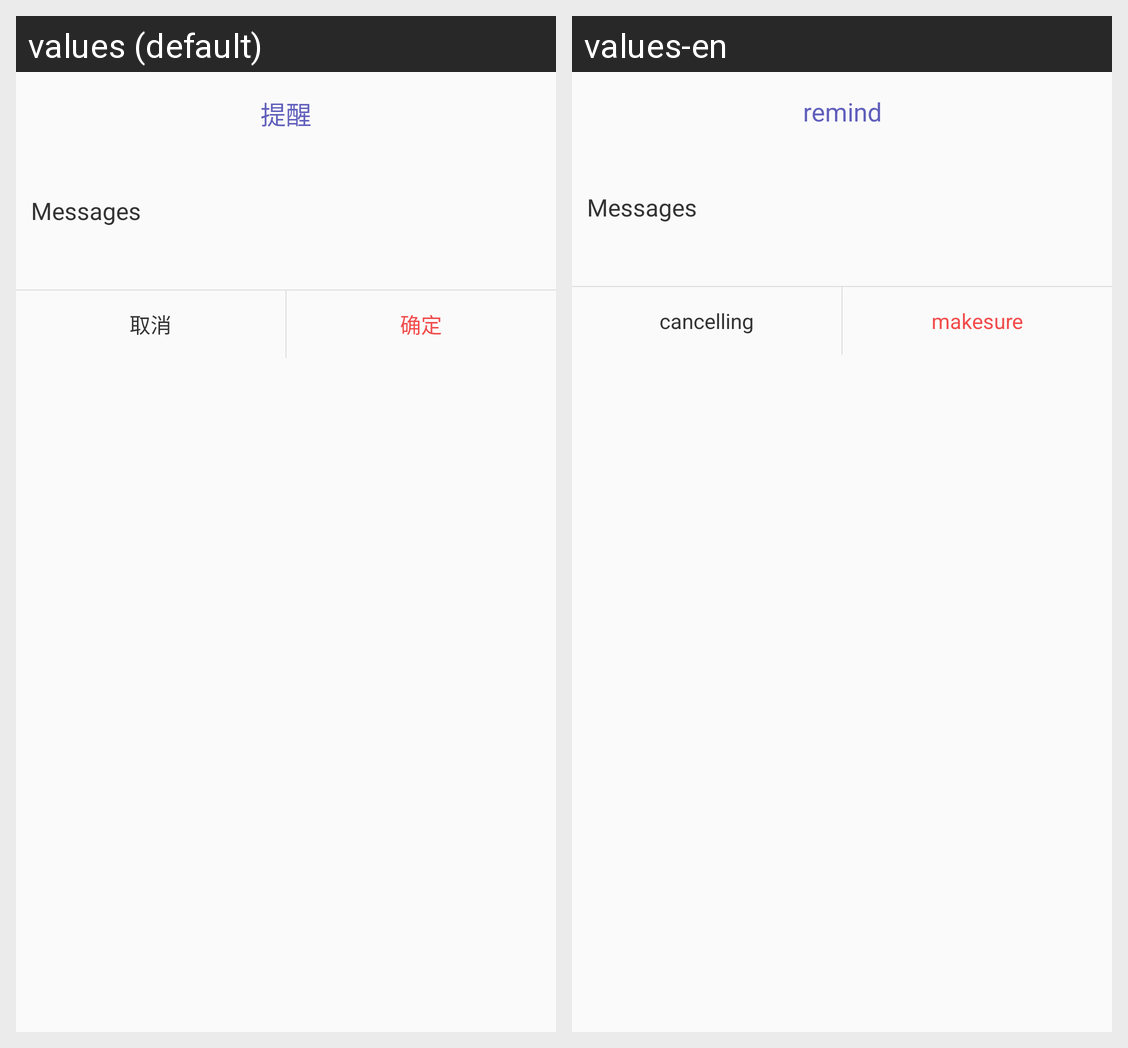

This grid shows one Android layout under two languages. Give, for every string resource on the screen, its name, the default text and each shown locale's text.
Android screen res/layout/dialog_logic.xml rendered under 2 locales, left to right: values (default), values-en. Device: Nexus 5 (rendered at 1080×1920; each locale shown at half size, 540×960, under a caption strip naming it); theme AppTheme.
Strings drawn on this screen, with the default value and each locale's value (text and hints the layout hard-codes, and strings that could not be matched under every locale, appear in the picture but are not listed):

notice
  values: 提醒
  values-en: remind

cancel
  values: 取消
  values-en: cancelling

makesure
  values: 确定
  values-en: makesure
